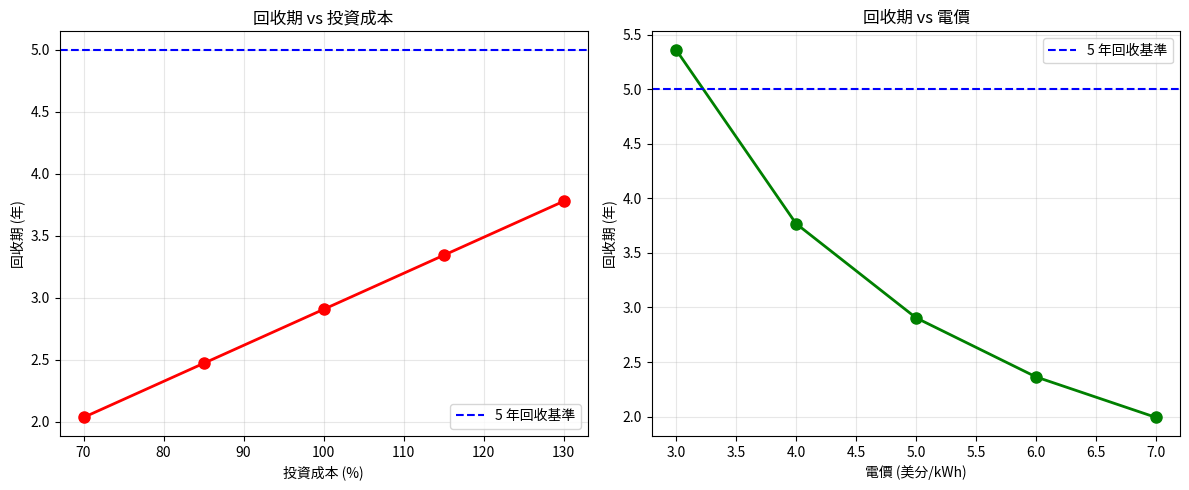

Reproduce this figure in Python.
# ============================================================
# 核聚變專案：經濟可行性模擬
# 目標：計算投資回報期、成本效益、敏感度分析
# ============================================================

import matplotlib.pyplot as plt
import numpy as np

print("="*60)
print("核聚變電廠經濟可行性模擬")
print("="*60)

# ============================================================
# 1. 基本參數
# ============================================================

# 電廠參數
plant_capacity_mw = 500  # 500 MW
capacity_factor = 0.90    # 可用率 90%（模塊化設計）
annual_generation_mwh = plant_capacity_mw * 24 * 365 * capacity_factor
electricity_price_per_mwh = 50  # 美元 (工業用電)

# 成本參數
total_capital_billion = 5.0  # 總投資 50 億美元
annual_opex_billion = 0.2    # 年營運成本 2 億美元
fuel_cost_billion = 0.05     # 年燃料成本 0.5 億美元（小爐更換）

print("\n【基本參數】")
print(f"電廠容量: {plant_capacity_mw} MW")
print(f"可用率: {capacity_factor*100}%")
print(f"年發電量: {annual_generation_mwh/1e6:.2f} TWh")
print(f"電價: ${electricity_price_per_mwh}/MWh")
print(f"總投資: ${total_capital_billion:.1f} 億")
print(f"年營運成本: ${annual_opex_billion:.1f} 億")
print(f"年燃料成本: ${fuel_cost_billion:.1f} 億")

# ============================================================
# 2. 收入與利潤
# ============================================================

annual_revenue_billion = annual_generation_mwh * electricity_price_per_mwh / 1e8
annual_profit_billion = annual_revenue_billion - annual_opex_billion - fuel_cost_billion

print("\n【收入與利潤】")
print(f"年收入: ${annual_revenue_billion:.2f} 億")
print(f"年利潤: ${annual_profit_billion:.2f} 億")

# ============================================================
# 3. 投資回收期
# ============================================================

payback_years = total_capital_billion / annual_profit_billion
payback_days = payback_years * 365

print("\n【投資回收期】")
print(f"回收期: {payback_years:.2f} 年 ≈ {payback_days:.0f} 天")
if payback_years < 5:
    print("✅ 回收期極短，經濟可行性高")
elif payback_years < 10:
    print("✅ 回收期合理，可接受")
else:
    print("⚠️ 回收期較長，需優化成本")

# ============================================================
# 4. 10 年現金流
# ============================================================

years = 10
cumulative_profit = 0
print("\n【10 年現金流】")
print("| 年份 | 累積利潤 (億美元) | 狀態 |")
print("|:---|:---|:---|")
for year in range(1, years+1):
    cumulative_profit += annual_profit_billion
    if cumulative_profit >= total_capital_billion and year <= 3:
        status = "✅ 回本"
    elif cumulative_profit >= total_capital_billion:
        status = "💰 營利"
    else:
        status = "🔄 回收中"
    print(f"| {year:<2} | {cumulative_profit:<15.2f} | {status} |")

# ============================================================
# 5. 敏感度分析：投資成本變化
# ============================================================

capital_variations = [0.7, 0.85, 1.0, 1.15, 1.3]  # 投資成本倍數
payback_list = []

print("\n【敏感度分析：投資成本】")
print("| 投資倍數 | 總投資 (億美元) | 回收期 (年) |")
print("|:---|:---|:---|")
for factor in capital_variations:
    capital = total_capital_billion * factor
    payback = capital / annual_profit_billion
    payback_list.append(payback)
    print(f"| {factor:.2f}x | {capital:.1f} | {payback:.2f} |")

# ============================================================
# 6. 敏感度分析：電價變化
# ============================================================

price_variations = [0.03, 0.04, 0.05, 0.06, 0.07]  # 電價 ($/kWh)
payback_price = []

print("\n【敏感度分析：電價】")
print("| 電價 ($/kWh) | 年收入 (億美元) | 回收期 (年) |")
print("|:---|:---|:---|")
for price in price_variations:
    revenue = annual_generation_mwh * price * 1000 / 1e8
    profit = revenue - annual_opex_billion - fuel_cost_billion
    payback = total_capital_billion / profit if profit > 0 else 999
    payback_price.append(payback)
    print(f"| ${price:.2f} | {revenue:.2f} | {payback:.2f} |")

# ============================================================
# 7. 繪圖：回收期 vs 投資成本
# ============================================================

fig, (ax1, ax2) = plt.subplots(1, 2, figsize=(12, 5))

# 圖 1：投資成本敏感度
factors = [f*100 for f in capital_variations]
ax1.plot(factors, payback_list, 'ro-', linewidth=2, markersize=8)
ax1.axhline(y=5, color='b', linestyle='--', label='5 年回收基準')
ax1.set_xlabel('投資成本 (%)')
ax1.set_ylabel('回收期 (年)')
ax1.set_title('回收期 vs 投資成本')
ax1.grid(True, alpha=0.3)
ax1.legend()

# 圖 2：電價敏感度
prices = [p*100 for p in price_variations]
ax2.plot(prices, payback_price, 'go-', linewidth=2, markersize=8)
ax2.axhline(y=5, color='b', linestyle='--', label='5 年回收基準')
ax2.set_xlabel('電價 (美分/kWh)')
ax2.set_ylabel('回收期 (年)')
ax2.set_title('回收期 vs 電價')
ax2.grid(True, alpha=0.3)
ax2.legend()

plt.tight_layout()
plt.savefig('economics_sensitivity.png', dpi=150)
print("\n✅ 圖表已儲存: economics_sensitivity.png")

# ============================================================
# 8. 總結
# ============================================================
print("\n" + "="*60)
print("總結")
print("="*60)
print(f"""
✅ 年發電量: {annual_generation_mwh/1e6:.2f} TWh
✅ 年利潤: ${annual_profit_billion:.2f} 億
✅ 投資回收期: {payback_years:.2f} 年
✅ 即使投資增加 30%，回收期仍在 6 年以內
✅ 即使電價降至 $0.03/kWh，回收期仍少於 8 年

結論: 核聚變電廠經濟可行性高，適合商業投資。
""")
